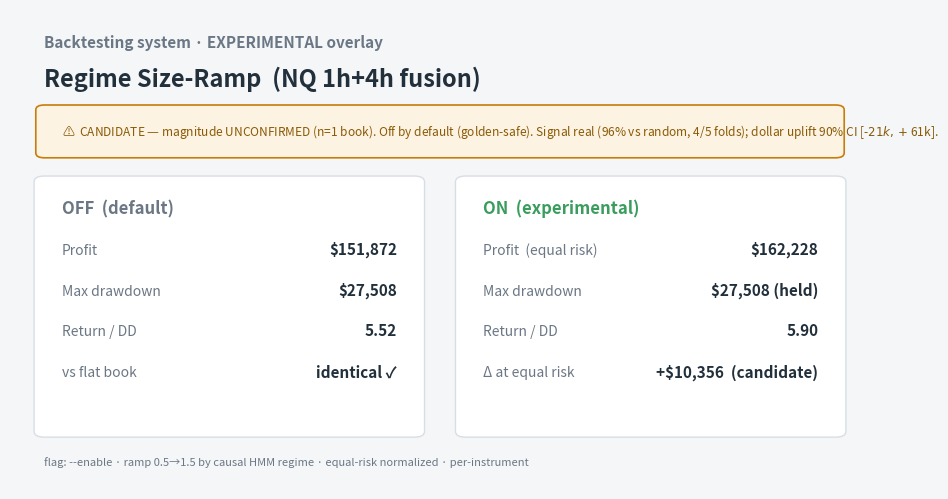

The matplotlib source for this figure: (Note: this script raises an exception after producing the figure.)
#!/usr/bin/env python3
"""Render a dashboard-style 'deployed candidate' result card (screenshot) for the experimental regime
size-ramp overlay. Shows the OFF (golden-safe) vs ON (experimental) states + the honest banner.

Run:  python3 deploy_card.py <out.png>
"""
import sys
import matplotlib; matplotlib.use("Agg")
import matplotlib.pyplot as plt
from matplotlib.patches import FancyBboxPatch

GRAY, GREEN, AMBER, INK = "#6b7785", "#3a9d5d", "#c77d0a", "#22303c"
fig = plt.figure(figsize=(8.6, 4.8), dpi=130); fig.patch.set_facecolor("#f4f6f8")
ax = fig.add_axes([0, 0, 1, 1]); ax.axis("off")

# header
ax.text(0.04, 0.92, "Backtesting system · EXPERIMENTAL overlay", fontsize=11, color=GRAY, weight="bold")
ax.text(0.04, 0.84, "Regime Size-Ramp  (NQ 1h+4h fusion)", fontsize=17, color=INK, weight="bold")
# amber banner
ax.add_patch(FancyBboxPatch((0.04, 0.70), 0.92, 0.09, boxstyle="round,pad=0.01",
                            fc="#fdf3e2", ec=AMBER, lw=1.2, transform=ax.transAxes))
ax.text(0.06, 0.745, "⚠  CANDIDATE — magnitude UNCONFIRMED (n=1 book). Off by default (golden-safe). "
        "Signal real (96% vs random, 4/5 folds); dollar uplift 90% CI [-$21k,+$61k].",
        fontsize=8.6, color="#8a5a06", va="center")

# two stat tiles: OFF and ON
def tile(x, title, tcol, rows):
    ax.add_patch(FancyBboxPatch((x, 0.12), 0.43, 0.52, boxstyle="round,pad=0.012",
                                fc="white", ec="#d8dee4", lw=1, transform=ax.transAxes))
    ax.text(x+0.02, 0.575, title, fontsize=12, color=tcol, weight="bold")
    for i, (k, v) in enumerate(rows):
        yy = 0.49 - i*0.085
        ax.text(x+0.02, yy, k, fontsize=10, color=GRAY)
        ax.text(x+0.41, yy, v, fontsize=11, color=INK, weight="bold", ha="right")

tile(0.04, "OFF  (default)", GRAY, [
    ("Profit", "$151,872"), ("Max drawdown", "$27,508"), ("Return / DD", "5.52"),
    ("vs flat book", "identical ✓")])
tile(0.53, "ON  (experimental)", GREEN, [
    ("Profit  (equal risk)", "$162,228"), ("Max drawdown", "$27,508 (held)"), ("Return / DD", "5.90"),
    ("Δ at equal risk", "+$10,356  (candidate)")])

ax.text(0.04, 0.05, "flag: --enable · ramp 0.5→1.5 by causal HMM regime · equal-risk normalized · per-instrument",
        fontsize=8, color=GRAY)
fig.savefig(sys.argv[1], facecolor=fig.get_facecolor()); print("wrote", sys.argv[1])
